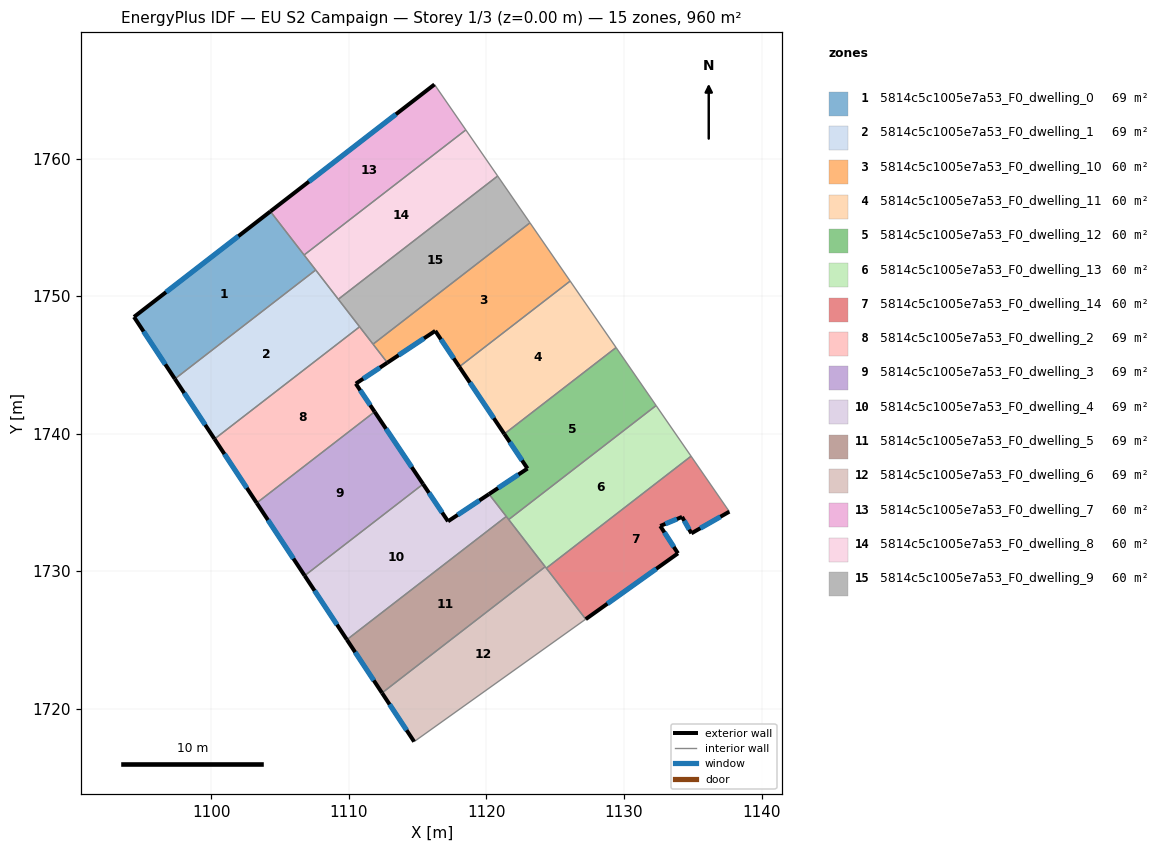
=== STOREY PLAN SPEC (per zone: floor XY polygon, exterior-wall plan segments, windows/doors) ===
zone 1: 5814c5c1005e7a53_F0_dwelling_0  (68.6 m²)
  floor: (1104.29, 1756.16) (1107.59, 1751.90) (1097.35, 1743.98) (1094.38, 1748.49)
  exterior wall: (1094.38, 1748.49) – (1097.35, 1743.98)  [5.4 m]
    window: (1095.07, 1747.43) – (1096.65, 1745.04)  [4.6 m²]
  exterior wall: (1104.29, 1756.16) – (1094.38, 1748.49)  [12.5 m]
    window: (1101.96, 1754.36) – (1096.70, 1750.29)  [10.6 m²]
  interior walls: 3
zone 2: 5814c5c1005e7a53_F0_dwelling_1  (68.6 m²)
  floor: (1107.59, 1751.90) (1110.78, 1747.77) (1100.23, 1739.61) (1097.35, 1743.98)
  exterior wall: (1097.35, 1743.98) – (1100.23, 1739.61)  [5.2 m]
    window: (1098.02, 1742.96) – (1099.55, 1740.64)  [4.4 m²]
  interior walls: 4
zone 3: 5814c5c1005e7a53_F0_dwelling_10  (60.0 m²)
  floor: (1123.16, 1755.33) (1126.09, 1751.10) (1118.03, 1744.86) (1116.28, 1747.47) (1112.80, 1745.16) (1111.76, 1746.51)
  exterior wall: (1116.28, 1747.47) – (1118.03, 1744.86)  [3.1 m]
    window: (1116.69, 1746.86) – (1117.62, 1745.48)  [2.7 m²]
  exterior wall: (1112.80, 1745.16) – (1116.28, 1747.47)  [4.2 m]
    window: (1113.61, 1745.70) – (1115.46, 1746.93)  [3.5 m²]
  interior walls: 4
zone 4: 5814c5c1005e7a53_F0_dwelling_11  (60.0 m²)
  floor: (1126.09, 1751.10) (1129.42, 1746.26) (1121.30, 1739.98) (1118.03, 1744.86)
  exterior wall: (1118.03, 1744.86) – (1121.30, 1739.98)  [5.9 m]
    window: (1118.80, 1743.72) – (1120.53, 1741.13)  [5.0 m²]
  interior walls: 3
zone 5: 5814c5c1005e7a53_F0_dwelling_12  (60.0 m²)
  floor: (1129.42, 1746.26) (1132.33, 1742.04) (1121.62, 1733.76) (1120.19, 1735.61) (1122.98, 1737.46) (1121.30, 1739.98)
  exterior wall: (1122.98, 1737.46) – (1120.19, 1735.61)  [3.4 m]
    window: (1122.33, 1737.03) – (1120.84, 1736.04)  [2.8 m²]
  exterior wall: (1121.30, 1739.98) – (1122.98, 1737.46)  [3.0 m]
    window: (1121.70, 1739.39) – (1122.59, 1738.06)  [2.6 m²]
  interior walls: 5
zone 6: 5814c5c1005e7a53_F0_dwelling_13  (60.0 m²)
  floor: (1132.33, 1742.04) (1134.88, 1738.36) (1124.35, 1730.22) (1121.62, 1733.76)
  interior walls: 5
zone 7: 5814c5c1005e7a53_F0_dwelling_14  (60.0 m²)
  floor: (1134.88, 1738.36) (1137.66, 1734.33) (1134.90, 1732.75) (1134.22, 1733.95) (1132.64, 1733.29) (1133.92, 1731.30) (1127.22, 1726.51) (1124.35, 1730.22)
  exterior wall: (1134.90, 1732.75) – (1137.66, 1734.33)  [3.2 m]
    window: (1135.55, 1733.12) – (1137.01, 1733.96)  [2.7 m²]
  exterior wall: (1134.22, 1733.95) – (1134.90, 1732.75)  [1.4 m]
    window: (1134.38, 1733.67) – (1134.74, 1733.03)  [1.2 m²]
  exterior wall: (1132.64, 1733.29) – (1134.22, 1733.95)  [1.7 m]
    window: (1133.01, 1733.44) – (1133.85, 1733.79)  [1.4 m²]
  exterior wall: (1133.92, 1731.30) – (1132.64, 1733.29)  [2.4 m]
    window: (1133.62, 1731.77) – (1132.94, 1732.82)  [2.0 m²]
  exterior wall: (1127.22, 1726.51) – (1133.92, 1731.30)  [8.2 m]
    window: (1128.79, 1727.64) – (1132.35, 1730.18)  [7.0 m²]
  interior walls: 3
zone 8: 5814c5c1005e7a53_F0_dwelling_2  (68.6 m²)
  floor: (1110.78, 1747.77) (1112.80, 1745.16) (1110.50, 1743.64) (1111.87, 1741.59) (1103.30, 1734.96) (1100.23, 1739.61)
  exterior wall: (1110.50, 1743.64) – (1112.80, 1745.16)  [2.8 m]
    window: (1111.04, 1743.99) – (1112.26, 1744.80)  [2.3 m²]
  exterior wall: (1111.87, 1741.59) – (1110.50, 1743.64)  [2.5 m]
    window: (1111.55, 1742.07) – (1110.82, 1743.16)  [2.1 m²]
  exterior wall: (1100.23, 1739.61) – (1103.30, 1734.96)  [5.6 m]
    window: (1100.95, 1738.52) – (1102.58, 1736.05)  [4.7 m²]
  interior walls: 4
zone 9: 5814c5c1005e7a53_F0_dwelling_3  (68.6 m²)
  floor: (1111.87, 1741.59) (1115.39, 1736.33) (1106.78, 1729.68) (1103.30, 1734.96)
  exterior wall: (1103.30, 1734.96) – (1106.78, 1729.68)  [6.3 m]
    window: (1104.12, 1733.72) – (1105.96, 1730.92)  [5.3 m²]
  exterior wall: (1115.39, 1736.33) – (1111.87, 1741.59)  [6.3 m]
    window: (1114.57, 1737.57) – (1112.70, 1740.36)  [5.3 m²]
  interior walls: 2
zone 10: 5814c5c1005e7a53_F0_dwelling_4  (68.6 m²)
  floor: (1120.19, 1735.61) (1121.44, 1733.98) (1109.85, 1725.02) (1106.78, 1729.68) (1115.39, 1736.33) (1117.21, 1733.63)
  exterior wall: (1120.19, 1735.61) – (1117.21, 1733.63)  [3.6 m]
    window: (1119.49, 1735.14) – (1117.91, 1734.09)  [3.0 m²]
  exterior wall: (1106.78, 1729.68) – (1109.85, 1725.02)  [5.6 m]
    window: (1107.50, 1728.58) – (1109.13, 1726.11)  [4.7 m²]
  exterior wall: (1117.21, 1733.63) – (1115.39, 1736.33)  [3.3 m]
    window: (1116.78, 1734.26) – (1115.82, 1735.70)  [2.7 m²]
  interior walls: 3
zone 11: 5814c5c1005e7a53_F0_dwelling_5  (68.6 m²)
  floor: (1121.44, 1733.98) (1124.27, 1730.32) (1112.41, 1721.15) (1109.85, 1725.02)
  exterior wall: (1109.85, 1725.02) – (1112.41, 1721.15)  [4.6 m]
    window: (1110.45, 1724.11) – (1111.81, 1722.06)  [3.9 m²]
  interior walls: 4
zone 12: 5814c5c1005e7a53_F0_dwelling_6  (68.6 m²)
  floor: (1124.27, 1730.32) (1127.22, 1726.51) (1114.74, 1717.61) (1112.41, 1721.15)
  exterior wall: (1112.41, 1721.15) – (1114.74, 1717.61)  [4.2 m]
    window: (1112.96, 1720.32) – (1114.19, 1718.44)  [3.6 m²]
  interior walls: 4
zone 13: 5814c5c1005e7a53_F0_dwelling_7  (60.0 m²)
  floor: (1116.22, 1765.39) (1118.50, 1762.08) (1106.74, 1752.99) (1104.29, 1756.16)
  exterior wall: (1116.22, 1765.39) – (1104.29, 1756.16)  [15.1 m]
    window: (1113.42, 1763.22) – (1107.09, 1758.33)  [12.7 m²]
  interior walls: 3
zone 14: 5814c5c1005e7a53_F0_dwelling_8  (60.0 m²)
  floor: (1118.50, 1762.08) (1120.82, 1758.73) (1109.23, 1749.77) (1106.74, 1752.99)
  interior walls: 5
zone 15: 5814c5c1005e7a53_F0_dwelling_9  (60.0 m²)
  floor: (1120.82, 1758.73) (1123.16, 1755.33) (1111.76, 1746.51) (1109.23, 1749.77)
  interior walls: 5

=== DERIVED (storey summary) ===
Building: EU S2 Campaign
Storey: 1 of 3  (floor level z = 0.00 m)
Storey gross floor area: 960.1 m²
Zones on this storey: 15
  - 5814c5c1005e7a53_F0_dwelling_0: floor 68.6 m²; exterior wall 17.9 m (53.8 m²); 2 window(s) 15.1 m²; WWR 28.1%
  - 5814c5c1005e7a53_F0_dwelling_1: floor 68.6 m²; exterior wall 5.2 m (15.7 m²); 1 window(s) 4.4 m²; WWR 28.1%
  - 5814c5c1005e7a53_F0_dwelling_10: floor 60.0 m²; exterior wall 7.3 m (22.0 m²); 2 window(s) 6.2 m²; WWR 28.1%
  - 5814c5c1005e7a53_F0_dwelling_11: floor 60.0 m²; exterior wall 5.9 m (17.6 m²); 1 window(s) 5.0 m²; WWR 28.1%
  - 5814c5c1005e7a53_F0_dwelling_12: floor 60.0 m²; exterior wall 6.4 m (19.2 m²); 2 window(s) 5.4 m²; WWR 28.1%
  - 5814c5c1005e7a53_F0_dwelling_13: floor 60.0 m²
  - 5814c5c1005e7a53_F0_dwelling_14: floor 60.0 m²; exterior wall 16.9 m (50.6 m²); 5 window(s) 14.2 m²; WWR 28.1%
  - 5814c5c1005e7a53_F0_dwelling_2: floor 68.6 m²; exterior wall 10.8 m (32.4 m²); 3 window(s) 9.1 m²; WWR 28.1%
  - 5814c5c1005e7a53_F0_dwelling_3: floor 68.6 m²; exterior wall 12.7 m (38.0 m²); 2 window(s) 10.7 m²; WWR 28.1%
  - 5814c5c1005e7a53_F0_dwelling_4: floor 68.6 m²; exterior wall 12.4 m (37.2 m²); 3 window(s) 10.5 m²; WWR 28.1%
  - 5814c5c1005e7a53_F0_dwelling_5: floor 68.6 m²; exterior wall 4.6 m (13.9 m²); 1 window(s) 3.9 m²; WWR 28.1%
  - 5814c5c1005e7a53_F0_dwelling_6: floor 68.6 m²; exterior wall 4.2 m (12.7 m²); 1 window(s) 3.6 m²; WWR 28.1%
  - 5814c5c1005e7a53_F0_dwelling_7: floor 60.0 m²; exterior wall 15.1 m (45.2 m²); 1 window(s) 12.7 m²; WWR 28.1%
  - 5814c5c1005e7a53_F0_dwelling_8: floor 60.0 m²
  - 5814c5c1005e7a53_F0_dwelling_9: floor 60.0 m²
Zone adjacency (shared interzone walls):
  - 5814c5c1005e7a53_F0_dwelling_0 ↔ 5814c5c1005e7a53_F0_dwelling_1
  - 5814c5c1005e7a53_F0_dwelling_0 ↔ 5814c5c1005e7a53_F0_dwelling_7
  - 5814c5c1005e7a53_F0_dwelling_0 ↔ 5814c5c1005e7a53_F0_dwelling_8
  - 5814c5c1005e7a53_F0_dwelling_1 ↔ 5814c5c1005e7a53_F0_dwelling_2
  - 5814c5c1005e7a53_F0_dwelling_1 ↔ 5814c5c1005e7a53_F0_dwelling_8
  - 5814c5c1005e7a53_F0_dwelling_1 ↔ 5814c5c1005e7a53_F0_dwelling_9
  - 5814c5c1005e7a53_F0_dwelling_10 ↔ 5814c5c1005e7a53_F0_dwelling_11
  - 5814c5c1005e7a53_F0_dwelling_10 ↔ 5814c5c1005e7a53_F0_dwelling_2
  - 5814c5c1005e7a53_F0_dwelling_10 ↔ 5814c5c1005e7a53_F0_dwelling_9
  - 5814c5c1005e7a53_F0_dwelling_11 ↔ 5814c5c1005e7a53_F0_dwelling_12
  - 5814c5c1005e7a53_F0_dwelling_12 ↔ 5814c5c1005e7a53_F0_dwelling_13
  - 5814c5c1005e7a53_F0_dwelling_12 ↔ 5814c5c1005e7a53_F0_dwelling_4
  - 5814c5c1005e7a53_F0_dwelling_12 ↔ 5814c5c1005e7a53_F0_dwelling_5
  - 5814c5c1005e7a53_F0_dwelling_13 ↔ 5814c5c1005e7a53_F0_dwelling_14
  - 5814c5c1005e7a53_F0_dwelling_13 ↔ 5814c5c1005e7a53_F0_dwelling_5
  - 5814c5c1005e7a53_F0_dwelling_13 ↔ 5814c5c1005e7a53_F0_dwelling_6
  - 5814c5c1005e7a53_F0_dwelling_14 ↔ 5814c5c1005e7a53_F0_dwelling_6
  - 5814c5c1005e7a53_F0_dwelling_2 ↔ 5814c5c1005e7a53_F0_dwelling_3
  - 5814c5c1005e7a53_F0_dwelling_2 ↔ 5814c5c1005e7a53_F0_dwelling_9
  - 5814c5c1005e7a53_F0_dwelling_3 ↔ 5814c5c1005e7a53_F0_dwelling_4
  - 5814c5c1005e7a53_F0_dwelling_4 ↔ 5814c5c1005e7a53_F0_dwelling_5
  - 5814c5c1005e7a53_F0_dwelling_5 ↔ 5814c5c1005e7a53_F0_dwelling_6
  - 5814c5c1005e7a53_F0_dwelling_7 ↔ 5814c5c1005e7a53_F0_dwelling_8
  - 5814c5c1005e7a53_F0_dwelling_8 ↔ 5814c5c1005e7a53_F0_dwelling_9